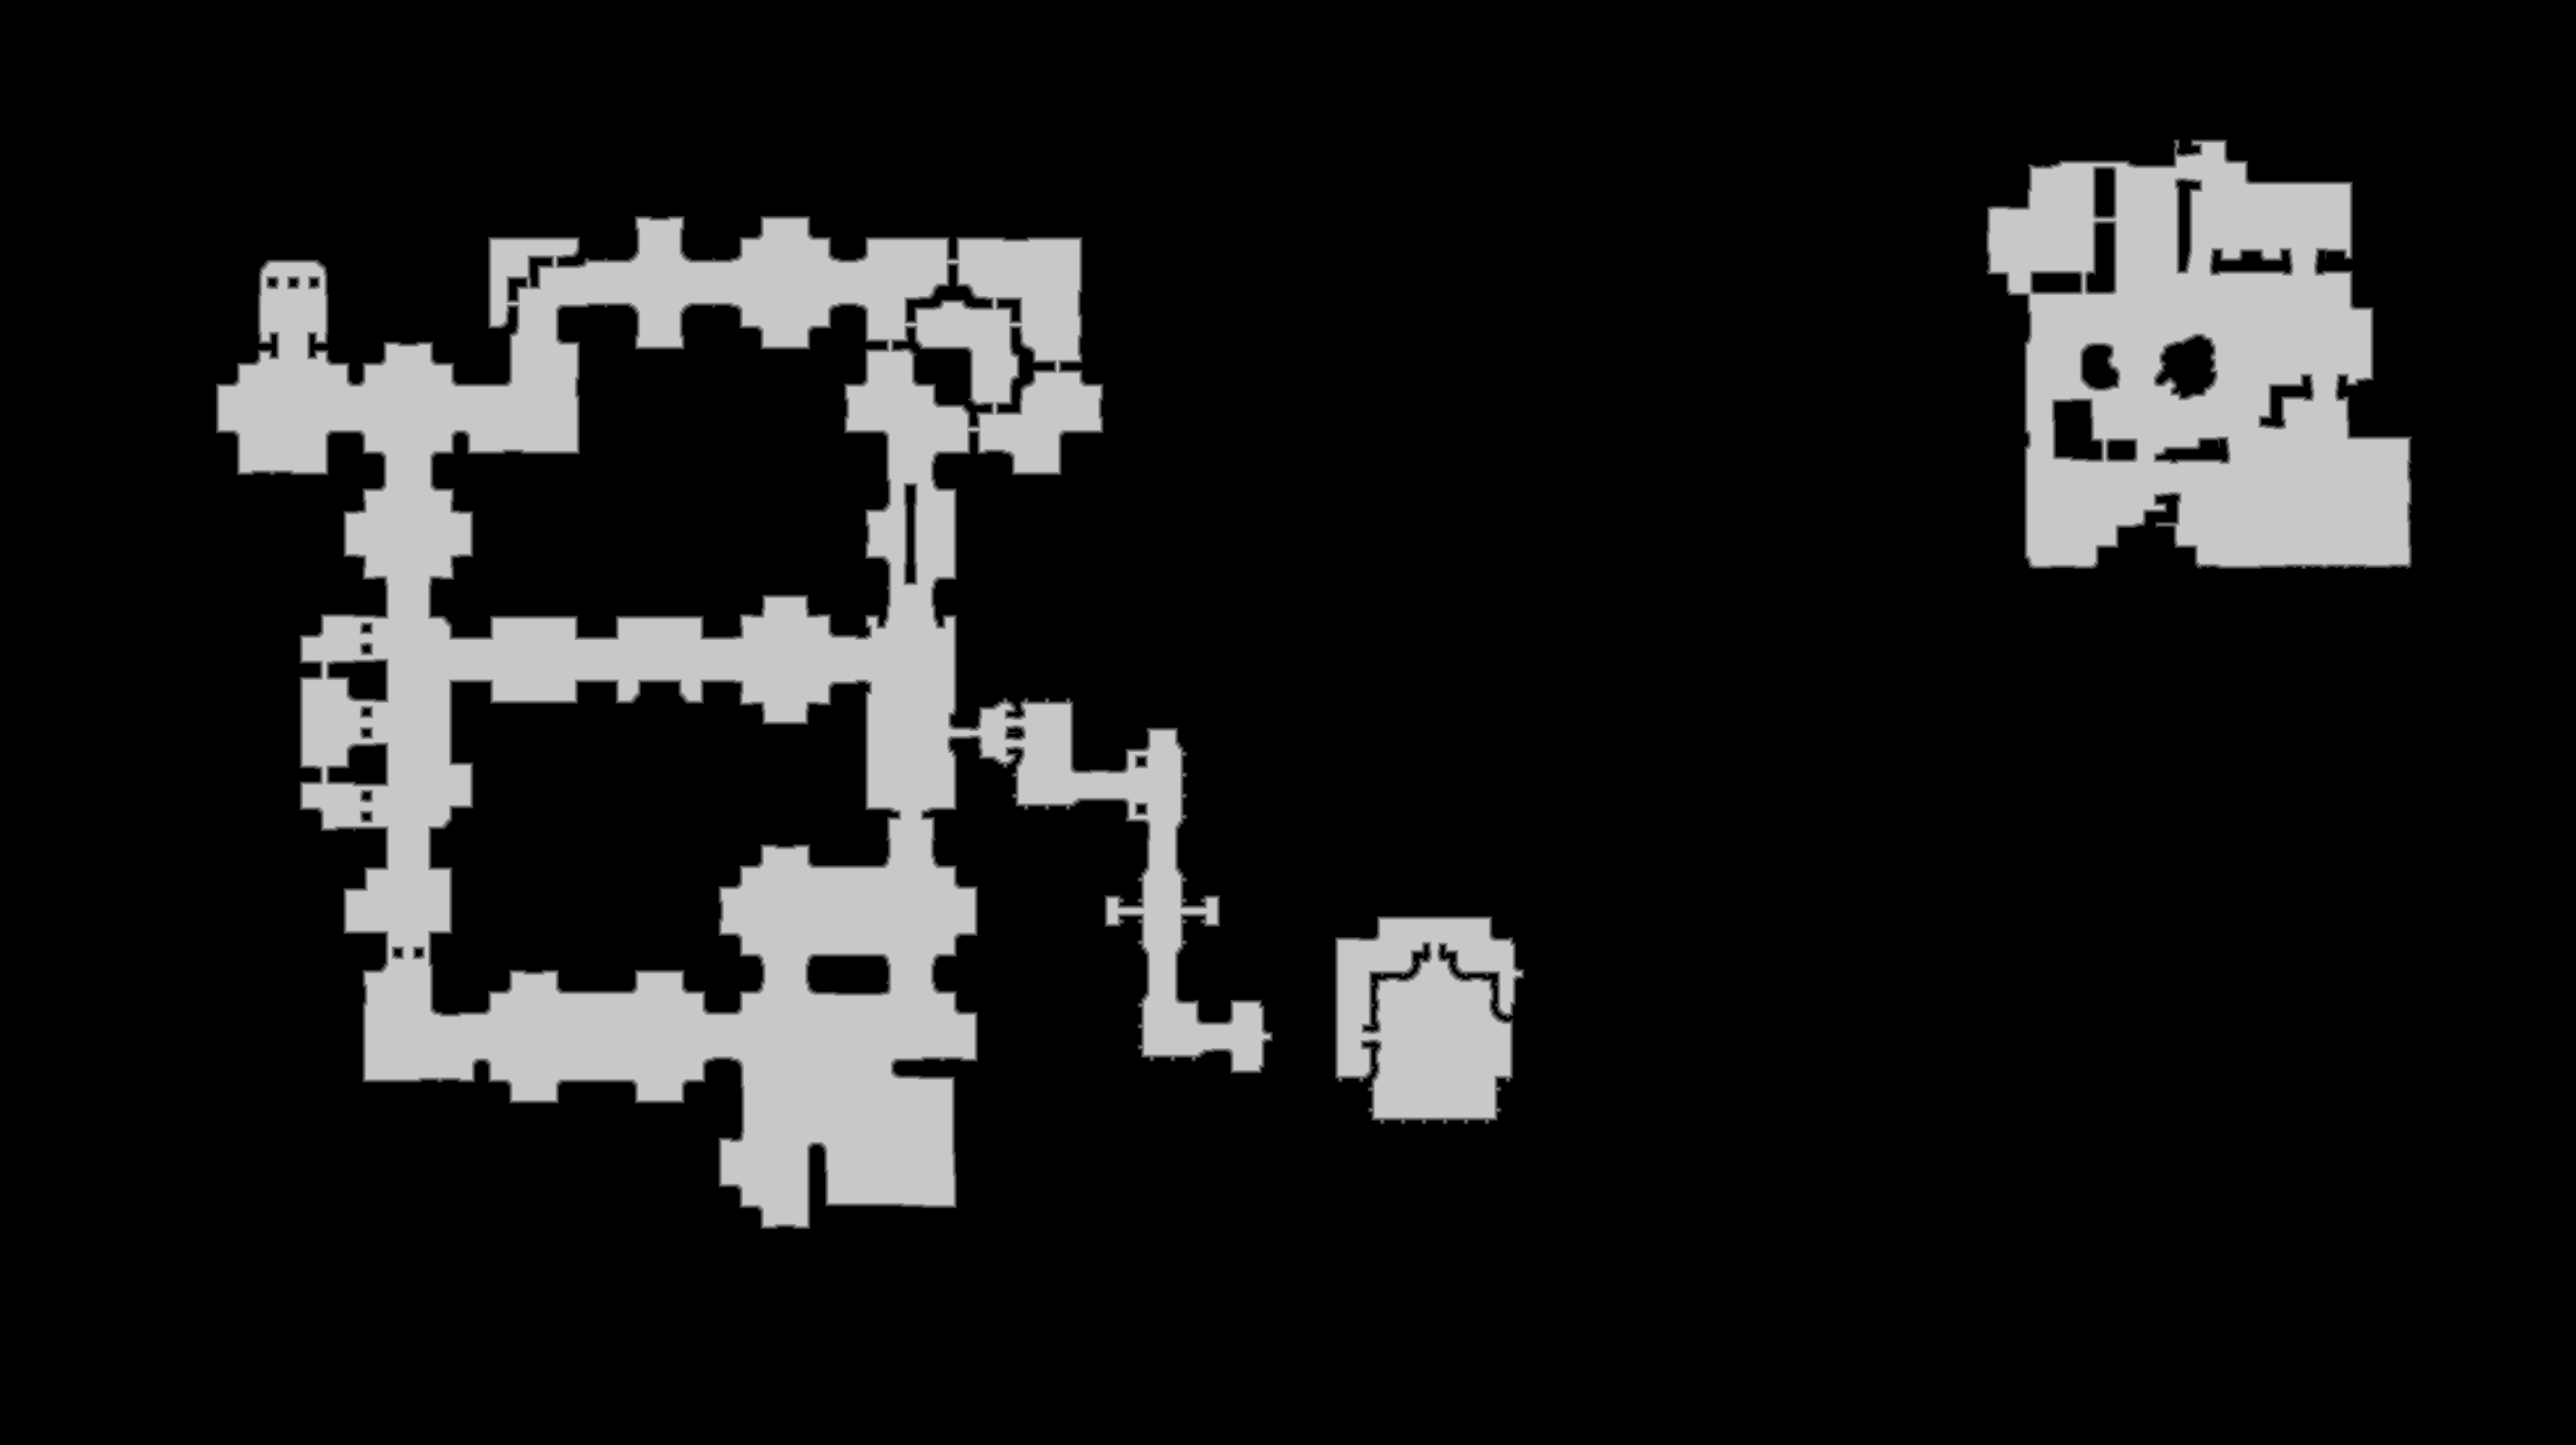

Data behind this chart, as committed beside it:
source	tdt_hull melee
truth	truth_50b67e253f0.tsv
width	2829
height	1587
nibble	0	3843528
nibble	1	23442
nibble	2	23595
nibble	3	23641
nibble	4	23526
nibble	5	551891
